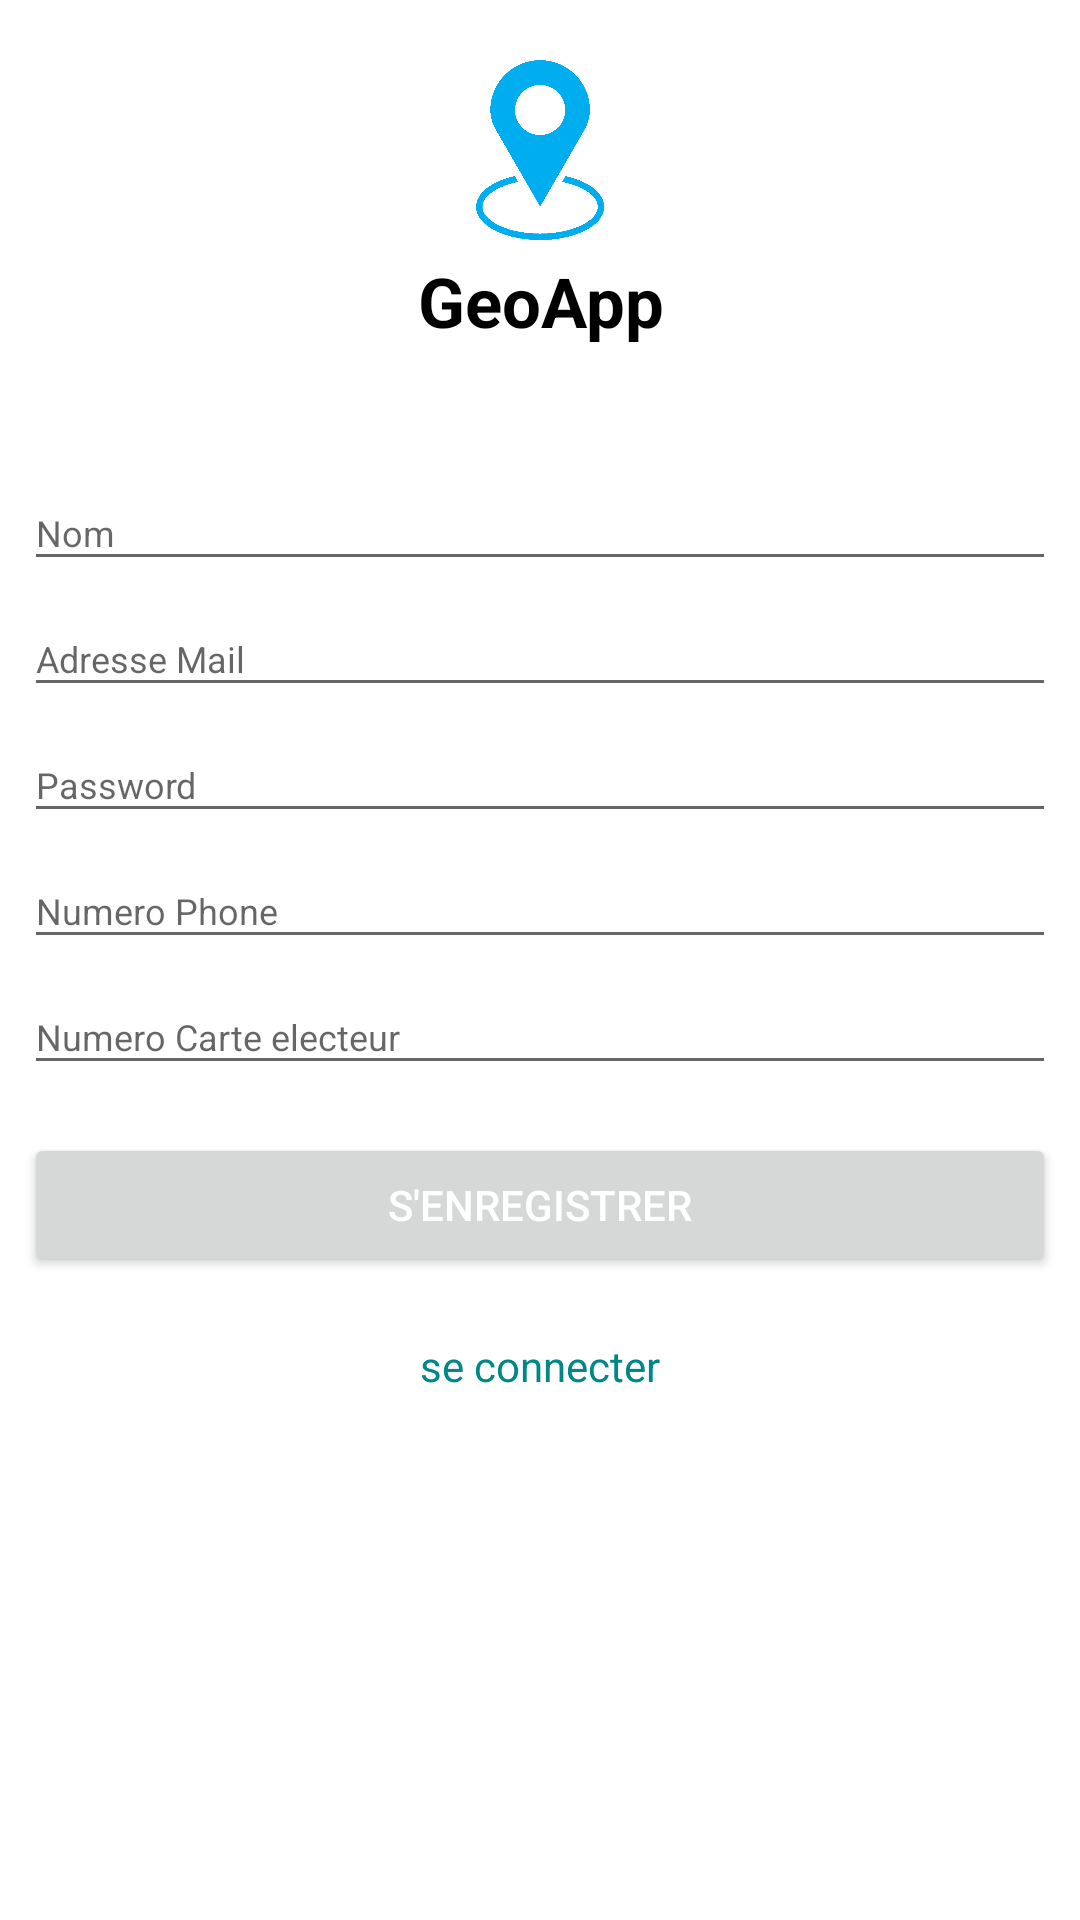

Produce the Android XML layout that renders to this screen, including the resource entries it uses.
<!-- AndroidManifest.xml: application theme Theme.AppGeo -->
<!-- res/layout/signup.xml -->
<?xml version="1.0" encoding="utf-8"?>
<androidx.constraintlayout.widget.ConstraintLayout
    xmlns:android="http://schemas.android.com/apk/res/android"
    android:layout_width="match_parent"
    android:layout_height="match_parent"
    android:gravity="center"
    android:orientation="vertical"
    >

    <LinearLayout
        android:layout_marginTop="10dp"
        android:layout_width="match_parent"
        android:layout_height="match_parent"
        android:gravity="center"
        android:layout_gravity="center_vertical"
        android:orientation="vertical">
        <LinearLayout
            android:layout_width="match_parent"
            android:layout_height="wrap_content"
            android:layout_weight="1"
            android:layout_marginTop="10dp"
            android:orientation="vertical">
            <ImageView
                android:layout_width="60dp"
                android:layout_height="60dp"
                android:layout_gravity="center"
                android:src="@drawable/png" />
            <TextView
                android:layout_width="match_parent"
                android:layout_height="wrap_content"
                android:layout_gravity="center"
                android:gravity="center"
                android:layout_marginTop="5dp"
                android:text="GeoApp"
                android:textStyle="bold"
                android:layout_marginBottom="5dp"
                android:textColor="@color/black"
                android:textSize="23dp"
                >
            </TextView>
        </LinearLayout>


        <LinearLayout
            android:layout_width="match_parent"
            android:layout_height="wrap_content"
            android:layout_gravity="center_vertical"
            android:layout_weight="11"
            android:padding="8dp"
            android:textSize="15dp"
            android:layout_marginTop="15dp"
            android:orientation="vertical">
            <LinearLayout
                android:layout_width="match_parent"
                android:layout_height="wrap_content"
                android:orientation="vertical">
                <EditText
                    android:id="@+id/editNom"
                    android:layout_width="match_parent"
                    android:layout_height="35dp"
                    android:textSize="12dp"
                    android:ems="10"
                    android:hint="Nom"
                    android:inputType="textPersonName" />
            </LinearLayout>

            <LinearLayout
                android:layout_width="match_parent"
                android:layout_height="wrap_content"
                android:layout_marginTop="7dp"
                android:orientation="vertical">
                <EditText
                    android:id="@+id/editTextAdressMail"
                    android:layout_width="match_parent"
                    android:layout_height="35dp"
                    android:ems="10"
                    android:textSize="12dp"
                    android:hint="Adresse Mail"
                    android:inputType="textEmailAddress" />
            </LinearLayout>
                            <LinearLayout
                android:layout_width="match_parent"
                android:layout_height="wrap_content"
                android:layout_marginTop="7dp"
                android:orientation="vertical">
                <EditText
                    android:id="@+id/editTextTextPassword"
                    android:layout_width="match_parent"
                    android:layout_height="35dp"
                    android:ems="10"
                    android:textSize="12dp"
                    android:hint="Password"
                    android:inputType="textPassword" />
                            </LinearLayout>

                <LinearLayout
                android:layout_width="match_parent"
                android:layout_height="wrap_content"
                android:layout_marginTop="7dp"
                android:orientation="vertical">
                <EditText
                    android:id="@+id/editTextNumeroPhone"
                    android:layout_width="match_parent"
                    android:layout_height="35dp"
                    android:ems="10"
                    android:textSize="12dp"
                    android:hint="Numero Phone"
                    android:inputType="phone" />
                </LinearLayout>

            <LinearLayout
                android:layout_width="match_parent"
                android:layout_height="wrap_content"
                android:layout_marginTop="7dp"
                android:orientation="vertical">
                <EditText
                    android:id="@+id/editTextcarte"
                    android:layout_width="match_parent"
                    android:layout_height="35dp"
                    android:textSize="12dp"
                    android:ems="10"
                    android:hint="Numero Carte electeur"
                    android:inputType="number" />
            </LinearLayout>


                        <LinearLayout
                android:layout_width="match_parent"
                android:layout_height="wrap_content"
                android:layout_marginTop="12dp"
                android:orientation="vertical">
                <Button
                    android:layout_width="match_parent"
                    android:layout_height="wrap_content"
                    android:layout_marginTop="4dp"
                    android:id="@+id/btnsenregistrer"
                    android:textColor="@color/white"
                    android:text="S'enregistrer"
                    >

                </Button>

                <TextView
                    android:layout_marginTop="20dp"
                    android:layout_width="match_parent"
                    android:layout_height="wrap_content"
                    android:text="se connecter"
                    android:layout_gravity="center"
                    android:id="@+id/conn"
                    android:textColor="@color/teal_700"
                    android:gravity="center"
                    >
                </TextView>
        </LinearLayout>
        </LinearLayout>

    </LinearLayout>


</androidx.constraintlayout.widget.ConstraintLayout>
<!-- resources referenced by this layout -->
<resources>
  <color name="black">#FF000000</color>
  <color name="teal_700">#FF018786</color>
  <color name="white">#FFFFFFFF</color>
  <!-- drawable png: png bitmap (drawable, 6676 bytes) -->
  <style name="Theme.AppGeo" parent="Theme.MaterialComponents.DayNight.DarkActionBar">
          
          <item name="colorPrimary">@color/purple_500</item>
          <item name="colorPrimaryVariant">@color/purple_700</item>
          <item name="colorOnPrimary">@color/white</item>
          
          <item name="colorSecondary">@color/teal_200</item>
          <item name="colorSecondaryVariant">@color/teal_700</item>
          <item name="colorOnSecondary">@color/black</item>
          
          <item name="android:statusBarColor" tools:targetApi="l">?attr/colorPrimaryVariant</item>
          
      </style>
  <color name="purple_500">#FF6200EE</color>
  <color name="purple_700">#FF3700B3</color>
  <color name="teal_200">#FF03DAC5</color>
</resources>
